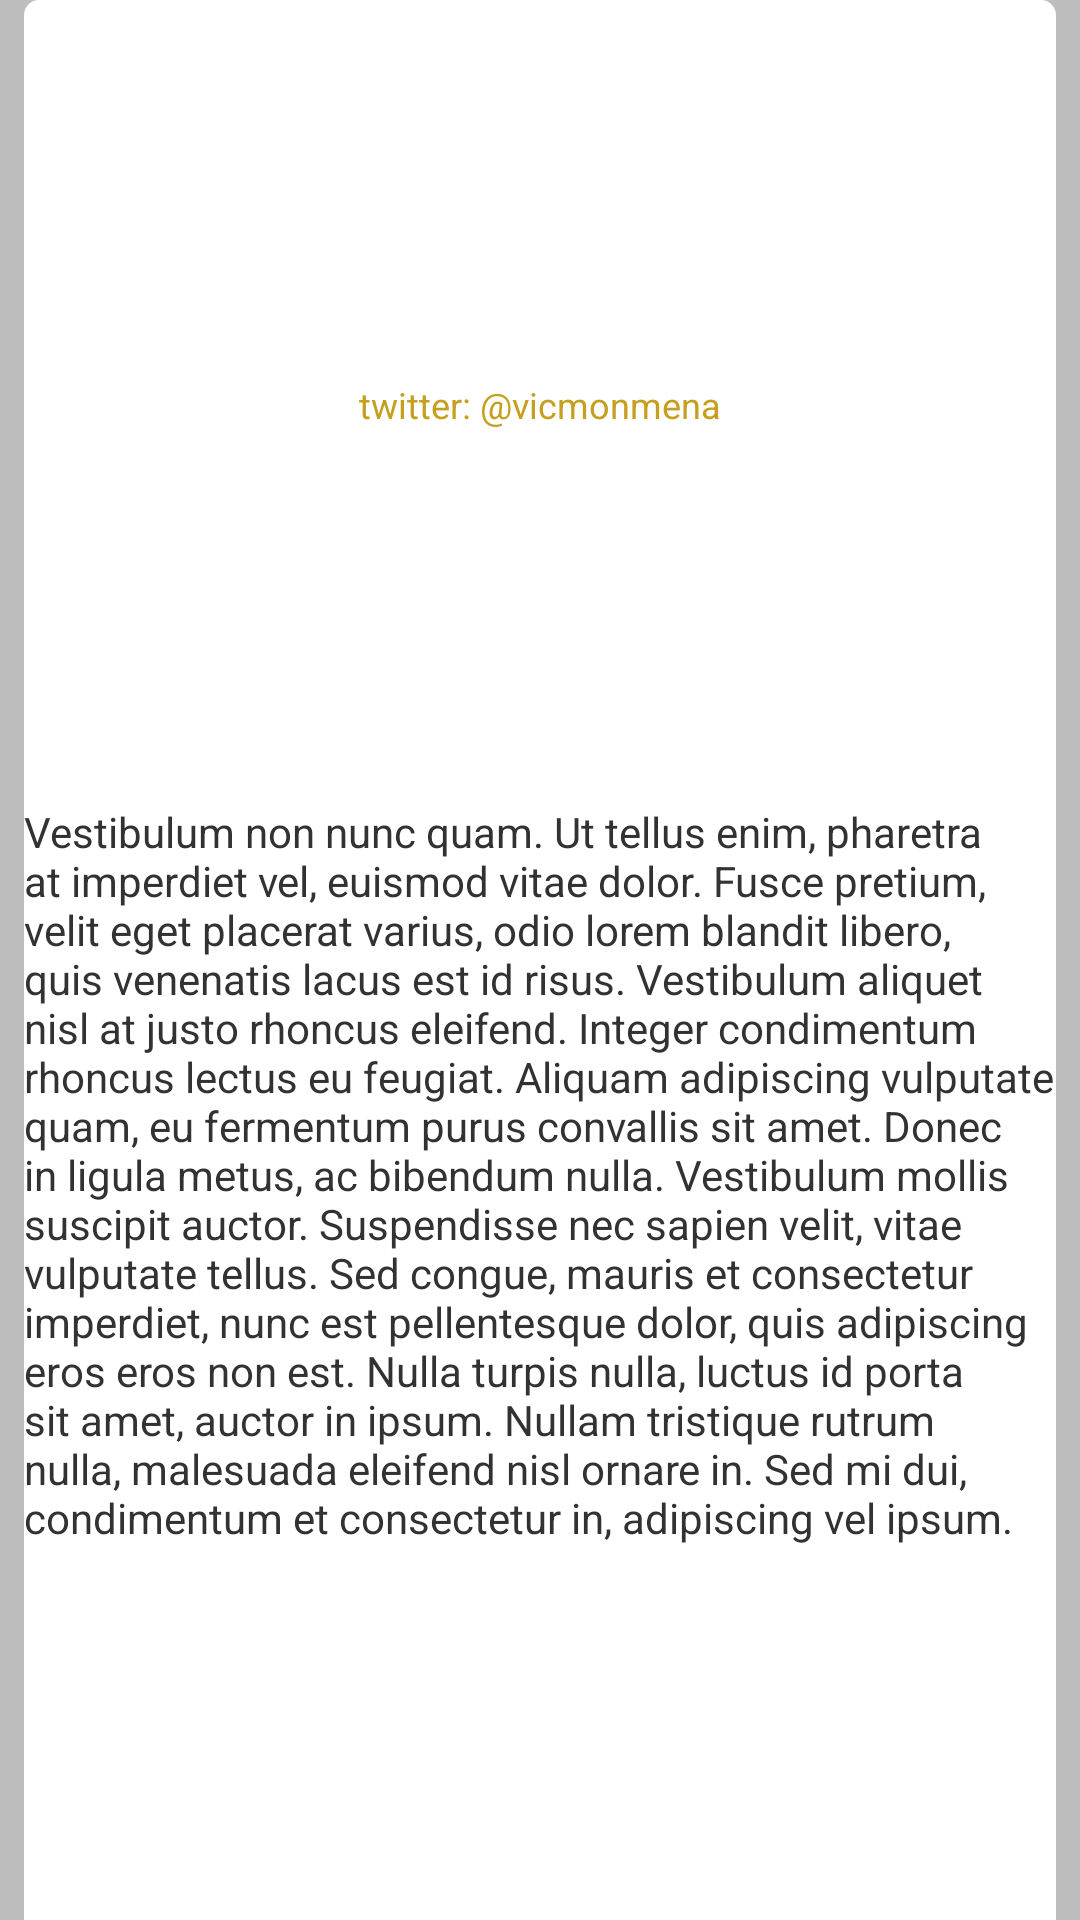

Produce the Android XML layout that renders to this screen, including the resource entries it uses.
<!-- AndroidManifest.xml: application theme BarcampTheme -->
<!-- res/layout/activity_meeting.xml -->
<?xml version="1.0" encoding="utf-8"?>
<LinearLayout
	xmlns:android="http://schemas.android.com/apk/res/android"
	xmlns:tools="http://schemas.android.com/tools"
	android:layout_height="fill_parent"
	android:layout_width="fill_parent"
	android:orientation="vertical"
	android:paddingLeft="8dp"
	android:paddingRight="8dp"
	android:background="#BDBDBD">
	
    <LinearLayout
        android:layout_width="fill_parent" 
        android:layout_height="fill_parent"
        android:orientation="vertical"
        android:background="@drawable/customshape">
	    <TextView
		    android:id="@+id/meeting_title"
			android:layout_width="fill_parent"
			android:layout_height="wrap_content"			
			android:textSize="16sp"
			android:gravity="center"
			android:textColor="#000"
			android:layout_marginTop="5dp"/>
	    <LinearLayout
	        xmlns:android="http://schemas.android.com/apk/res/android"
	        xmlns:tools="http://schemas.android.com/tools"
	        android:layout_width="fill_parent"
	        android:layout_height="fill_parent"
	        android:orientation="vertical">
			
	        <ImageView
	            android:id="@+id/author_picture"
	            android:layout_width="wrap_content"
	            android:layout_height="100dp"            
	            android:src="@drawable/people_icon"/>
	        
	        <TextView
	            android:id="@+id/author_description"
	            android:layout_width="wrap_content"
	            android:layout_height="wrap_content"
	            android:layout_weight="1"
	            android:layout_gravity="center"
	            android:text="twitter: @vicmonmena"
	            android:textSize="12sp" 
	            android:textColor="#C59F1D"/>
	        
	        <TextView
	            android:id="@+id/author_about"
	            android:layout_width="wrap_content"
	            android:layout_height="wrap_content"
	            android:layout_weight="1"
	            android:layout_gravity="center"
	            android:text="Vestibulum non nunc quam. Ut tellus enim, pharetra at imperdiet vel, euismod vitae dolor. Fusce pretium, velit eget placerat varius, odio lorem blandit libero, quis venenatis lacus est id risus. Vestibulum aliquet nisl at justo rhoncus eleifend. Integer condimentum rhoncus lectus eu feugiat. Aliquam adipiscing vulputate quam, eu fermentum purus convallis sit amet. Donec in ligula metus, ac bibendum nulla. Vestibulum mollis suscipit auctor. Suspendisse nec sapien velit, vitae vulputate tellus. Sed congue, mauris et consectetur imperdiet, nunc est pellentesque dolor, quis adipiscing eros eros non est. Nulla turpis nulla, luctus id porta sit amet, auctor in ipsum. Nullam tristique rutrum nulla, malesuada eleifend nisl ornare in. Sed mi dui, condimentum et consectetur in, adipiscing vel ipsum."
	            android:textSize="14sp" />
	        
	    </LinearLayout>
        
	</LinearLayout>
    
</LinearLayout>
<!-- resources referenced by this layout -->
<resources>
  <!-- drawable customshape (drawable) -->
  <?xml version="1.0" encoding="UTF-8"?>
   
  <shape xmlns:android="http://schemas.android.com/apk/res/android" 
       android:shape="rectangle">      
  	<solid android:color="#FFF"/>
      <corners         
       	android:topLeftRadius="5dp" 
       	android:topRightRadius="5dp"/> 
  </shape>
  <style name="BarcampTheme" parent="android:Theme.Light">        
          <item name="android:windowTitleSize">50dp</item>
      </style>
</resources>
